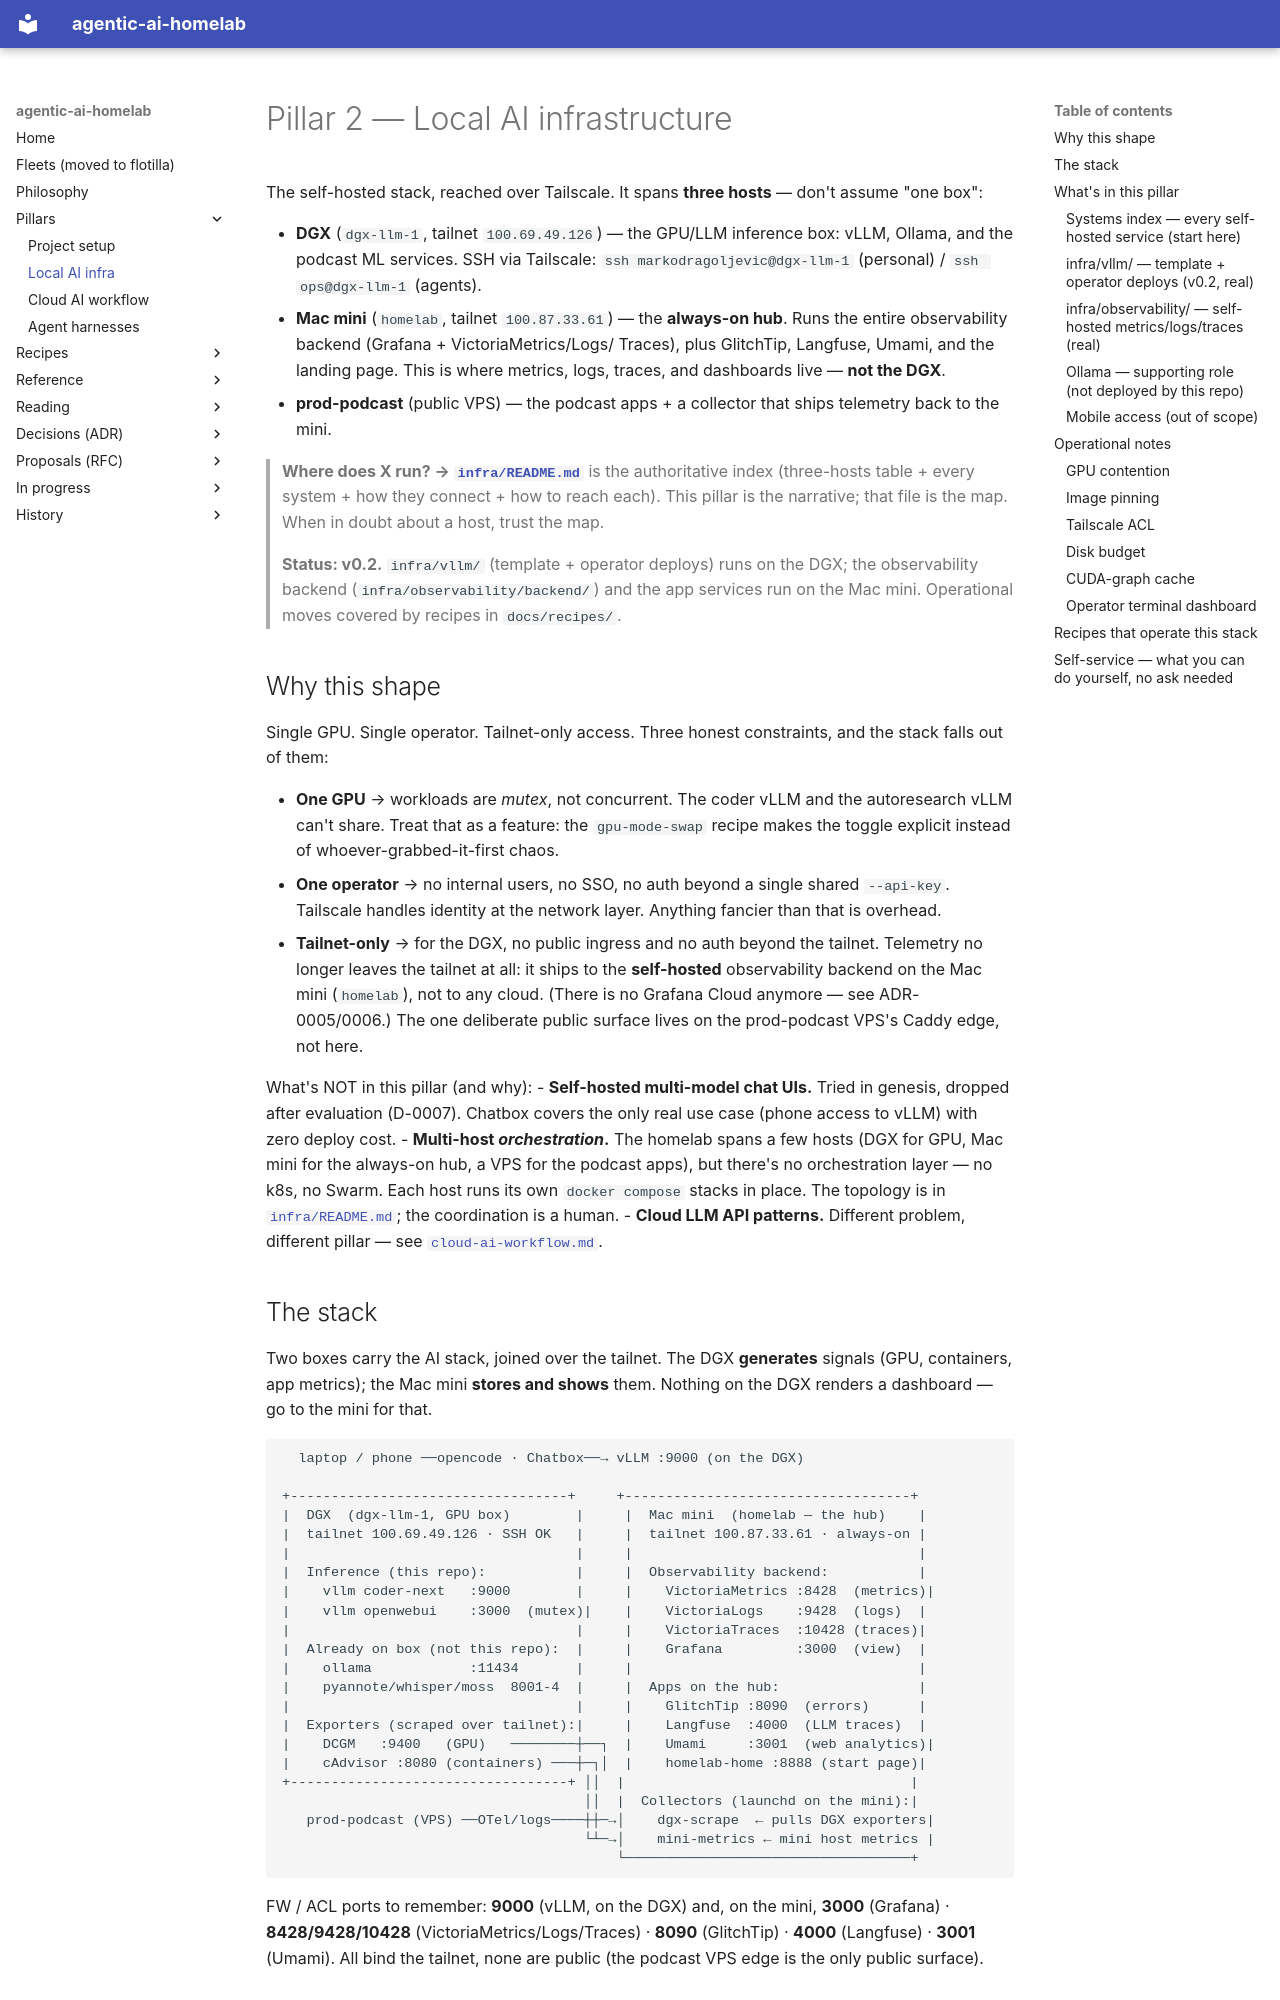

repository: chipi/agentic-ai-homelab · page: local-ai-infra/index.html · generator: mkdocs

# Pillar 2 — Local AI infrastructure

The self-hosted stack, reached over Tailscale. It spans **three hosts** —
don't assume "one box":

- **DGX** (`dgx-llm-1`, tailnet `100.69.49.126`) — the GPU/LLM inference box:
  vLLM, Ollama, and the podcast ML services. SSH via Tailscale:
  `ssh markodragoljevic@dgx-llm-1` (personal) / `ssh ops@dgx-llm-1` (agents).
- **Mac mini** (`homelab`, tailnet `100.87.33.61`) — the **always-on hub**.
  Runs the entire observability backend (Grafana + VictoriaMetrics/Logs/
  Traces), plus GlitchTip, Langfuse, Umami, and the landing page. This is
  where metrics, logs, traces, and dashboards live — **not the DGX**.
- **prod-podcast** (public VPS) — the podcast apps + a collector that ships
  telemetry back to the mini.

> **Where does X run? → [`infra/README.md`](https://github.com/chipi/agentic-ai-homelab/blob/main/infra/README.md)**
> is the authoritative index (three-hosts table + every system + how they
> connect + how to reach each). This pillar is the narrative; that file is
> the map. When in doubt about a host, trust the map.

> **Status: v0.2.** `infra/vllm/` (template + operator deploys) runs on the
> DGX; the observability backend (`infra/observability/backend/`) and the
> app services run on the Mac mini. Operational moves covered by recipes in
> `docs/recipes/`.

## Why this shape

Single GPU. Single operator. Tailnet-only access. Three honest constraints,
and the stack falls out of them:

- **One GPU** → workloads are *mutex*, not concurrent. The coder vLLM and
  the autoresearch vLLM can't share. Treat that as a feature: the
  `gpu-mode-swap` recipe makes the toggle explicit instead of
  whoever-grabbed-it-first chaos.
- **One operator** → no internal users, no SSO, no auth beyond a single
  shared `--api-key`. Tailscale handles identity at the network layer.
  Anything fancier than that is overhead.
- **Tailnet-only** → for the DGX, no public ingress and no auth beyond the
  tailnet. Telemetry no longer leaves the tailnet at all: it ships to the
  **self-hosted** observability backend on the Mac mini (`homelab`), not to
  any cloud. (There is no Grafana Cloud anymore — see ADR-0005/0006.) The
  one deliberate public surface lives on the prod-podcast VPS's Caddy edge,
  not here.

What's NOT in this pillar (and why):
- **Self-hosted multi-model chat UIs.** Tried in genesis, dropped after
  evaluation (D-0007). Chatbox covers the only real use case (phone access
  to vLLM) with zero deploy cost.
- **Multi-host *orchestration*.** The homelab spans a few hosts (DGX for
  GPU, Mac mini for the always-on hub, a VPS for the podcast apps), but
  there's no orchestration layer — no k8s, no Swarm. Each host runs its own
  `docker compose` stacks in place. The topology is in
  [`infra/README.md`](https://github.com/chipi/agentic-ai-homelab/blob/main/infra/README.md);
  the coordination is a human.
- **Cloud LLM API patterns.** Different problem, different pillar — see
  [`cloud-ai-workflow.md`](cloud-ai-workflow.md).
